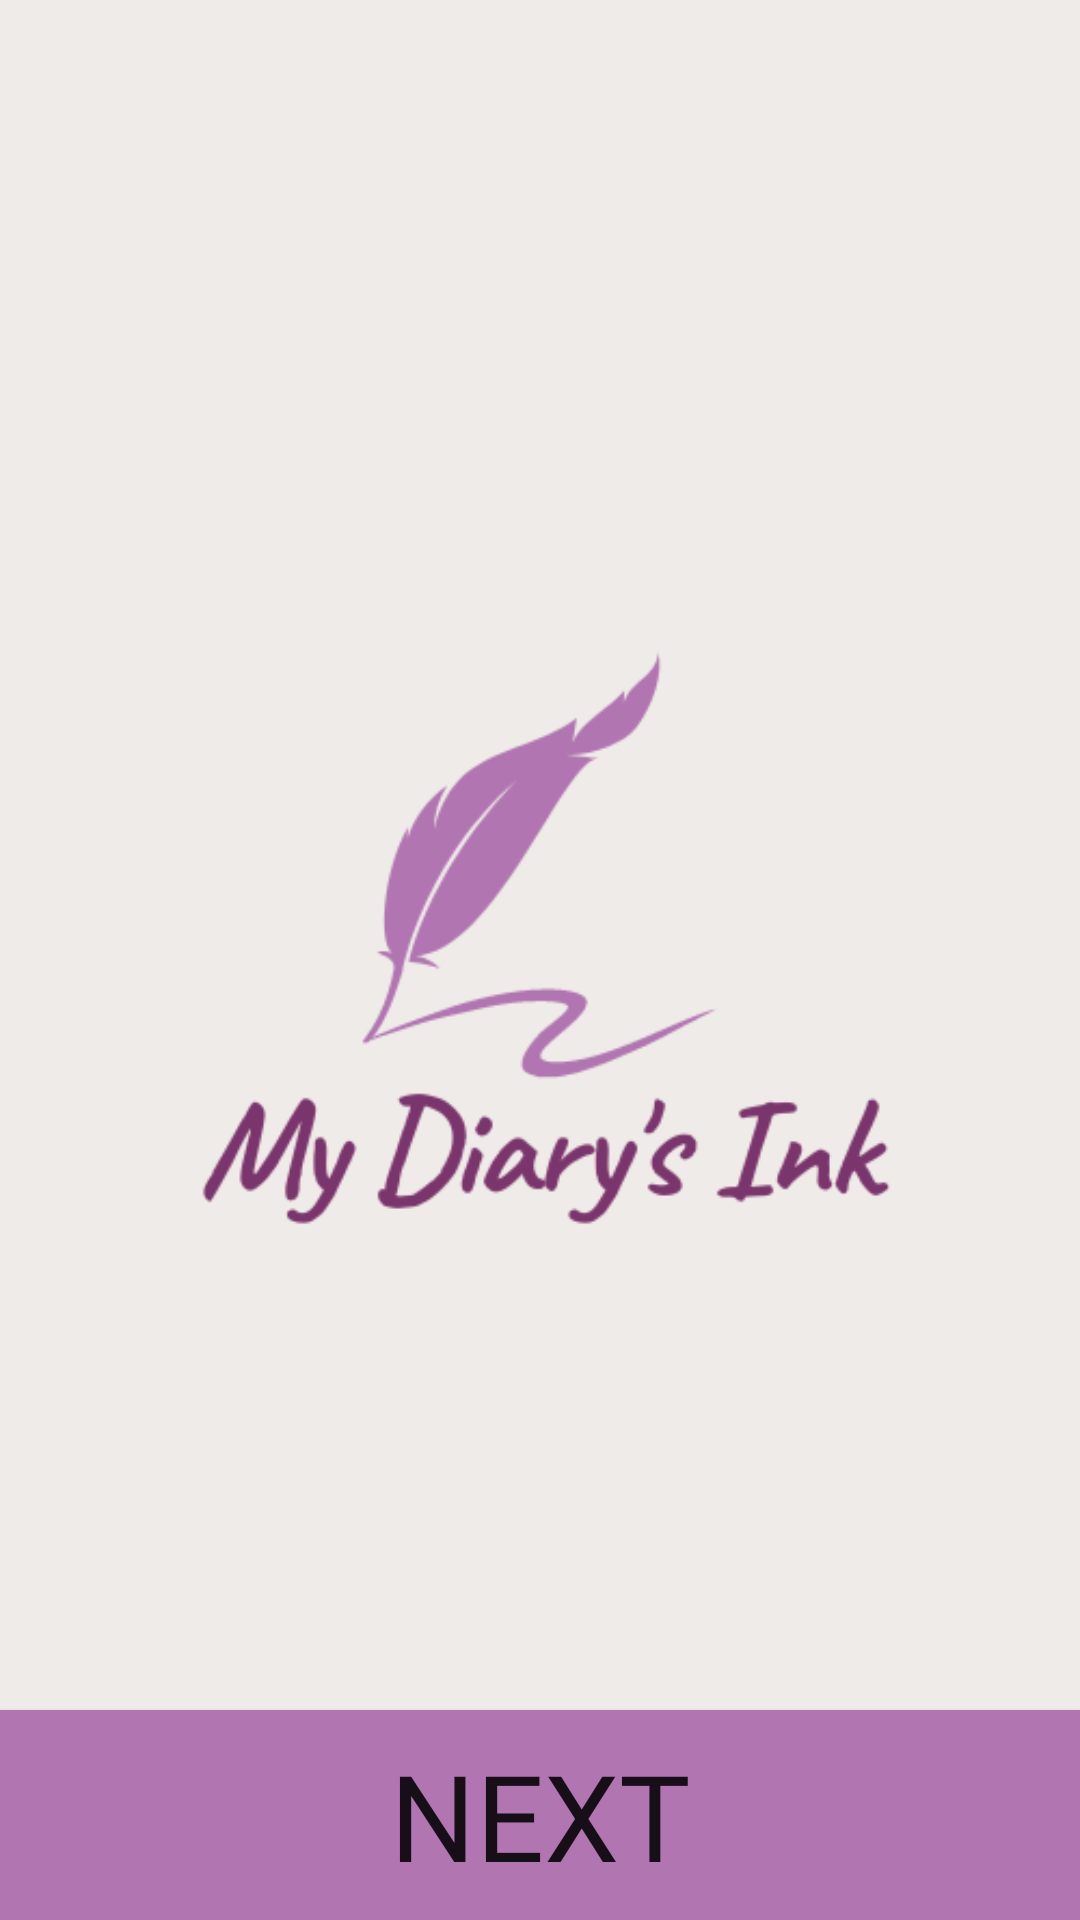

Android layout source for this screen:
<!-- AndroidManifest.xml: application theme Theme.FinalProject -->
<!-- res/layout/fragment_first.xml -->
<?xml version="1.0" encoding="utf-8"?>
<androidx.constraintlayout.widget.ConstraintLayout xmlns:android="http://schemas.android.com/apk/res/android"
    xmlns:app="http://schemas.android.com/apk/res-auto"
    xmlns:tools="http://schemas.android.com/tools"
    android:layout_width="match_parent"
    android:layout_height="match_parent"
    android:background="#efebe8"
    tools:context=".FirstFragment">

    <ImageView
        android:layout_width="match_parent"
        android:layout_height="match_parent"
        android:src="@drawable/logo"
        />



    <Button
        android:id="@+id/button"
        android:layout_width="match_parent"
        android:layout_height="70dp"
        android:background="#b176b1"
        android:fontFamily="@font/reallyfree"
        android:text="@string/next"
        android:textSize="40sp"
        app:layout_constraintBottom_toBottomOf="parent"
        app:layout_constraintEnd_toEndOf="parent"
        app:layout_constraintStart_toStartOf="parent"/>

</androidx.constraintlayout.widget.ConstraintLayout>
<!-- resources referenced by this layout -->
<resources>
  <!-- drawable logo: png bitmap (drawable-v24, 20772 bytes) -->
  <string name="next">Next</string>
  <style name="Theme.FinalProject" parent="Theme.MaterialComponents.DayNight.DarkActionBar">
          
          <item name="colorPrimary">@color/purple_500</item>
          <item name="colorPrimaryVariant">@color/purple_700</item>
          <item name="colorOnPrimary">@color/white</item>
          
          <item name="colorSecondary">@color/teal_200</item>
          <item name="colorSecondaryVariant">@color/teal_700</item>
          <item name="colorOnSecondary">@color/black</item>
          
          <item name="android:statusBarColor" tools:targetApi="l">?attr/colorPrimaryVariant</item>
          
      </style>
  <color name="purple_500">#FFB176B1</color>
  <color name="purple_700">#FF3700B3</color>
  <color name="white">#FFFFFFFF</color>
  <color name="teal_200">#FF7B356D</color>
  <color name="teal_700">#FF018786</color>
  <color name="black">#FF000000</color>
</resources>
